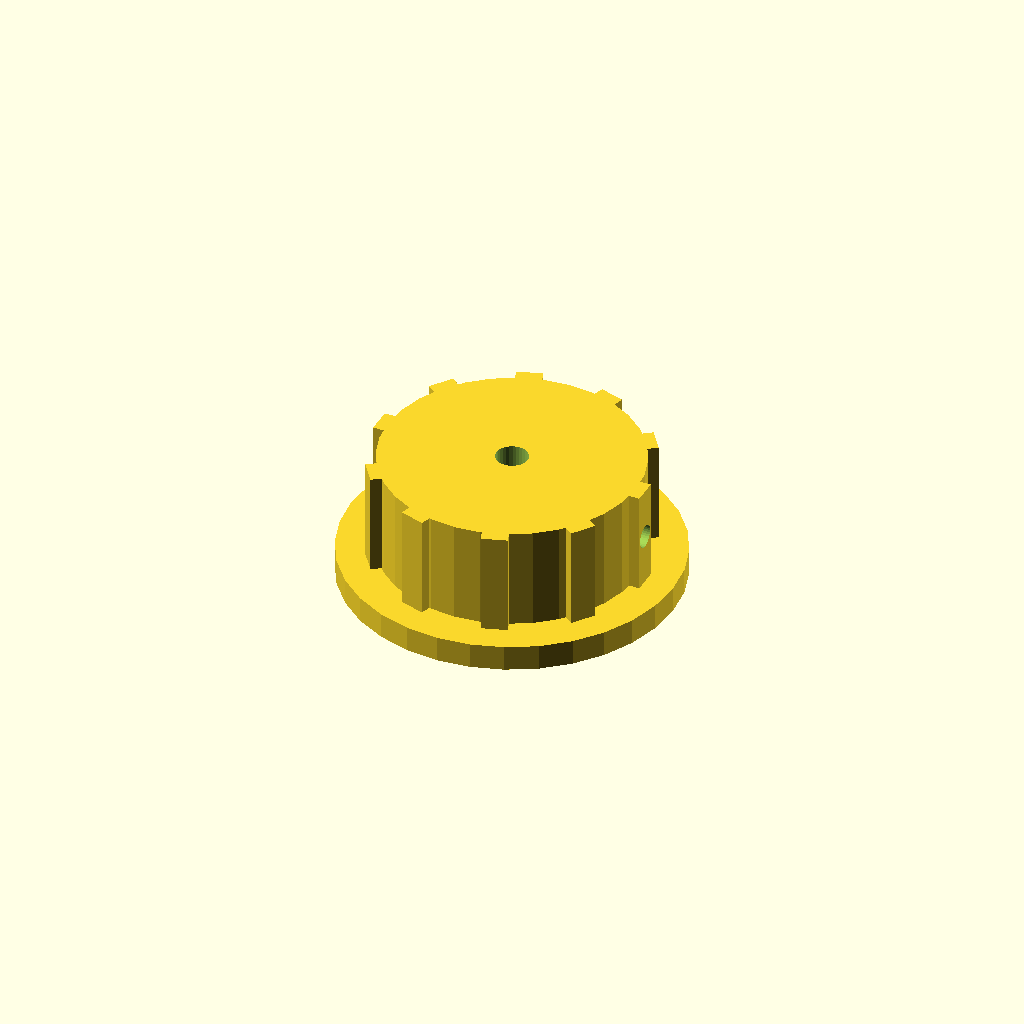
Cell 1: rendered with the file's own defaults.
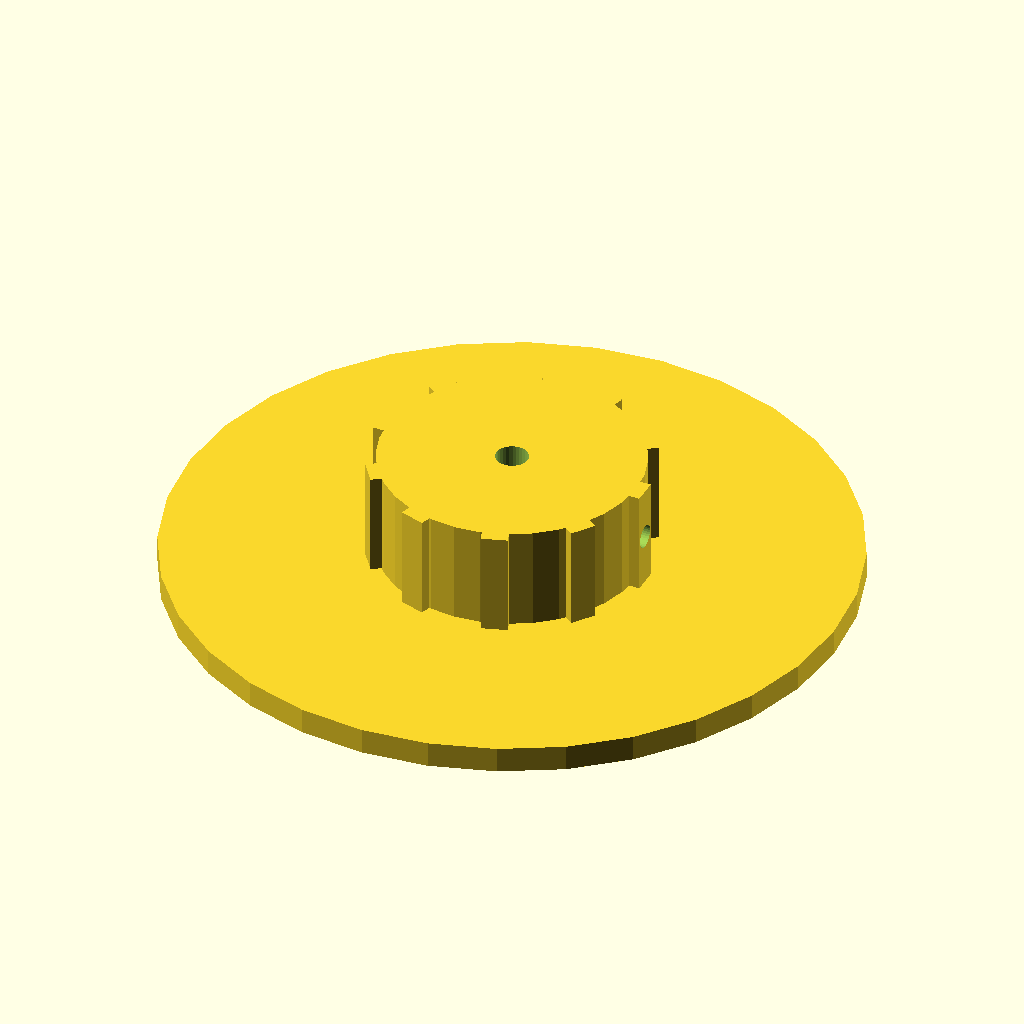
Cell 2: the same model with skirt_d = 104.
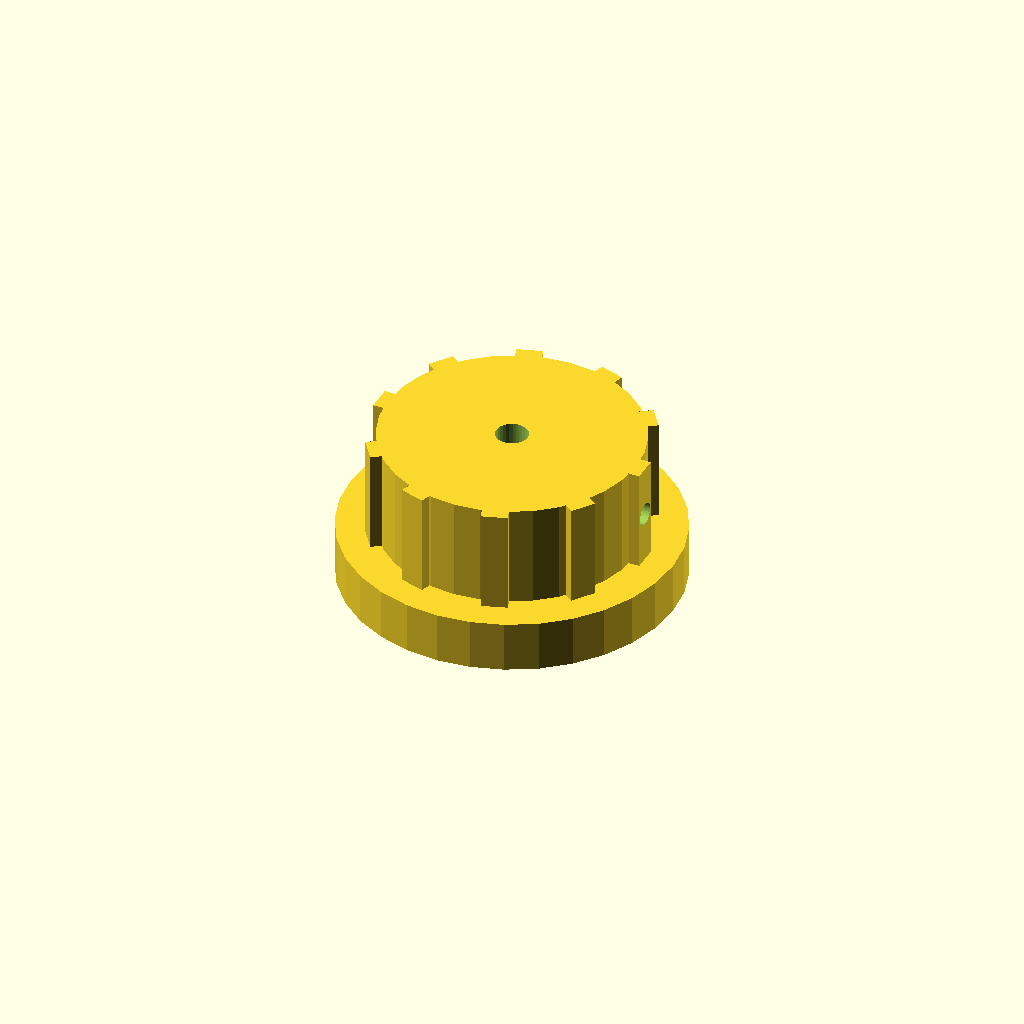
Cell 3: the same model with skirt_t = 8.
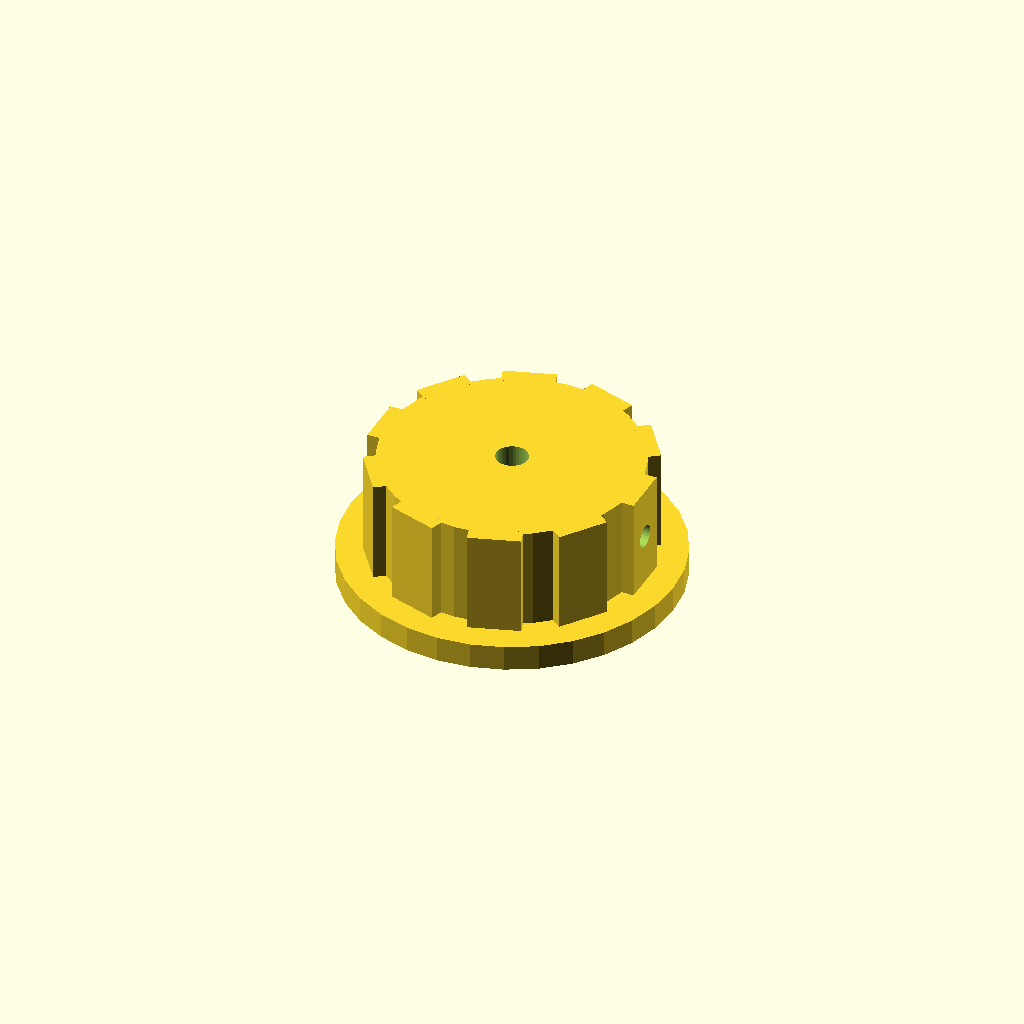
Cell 4: the same model with rib_w = 8.
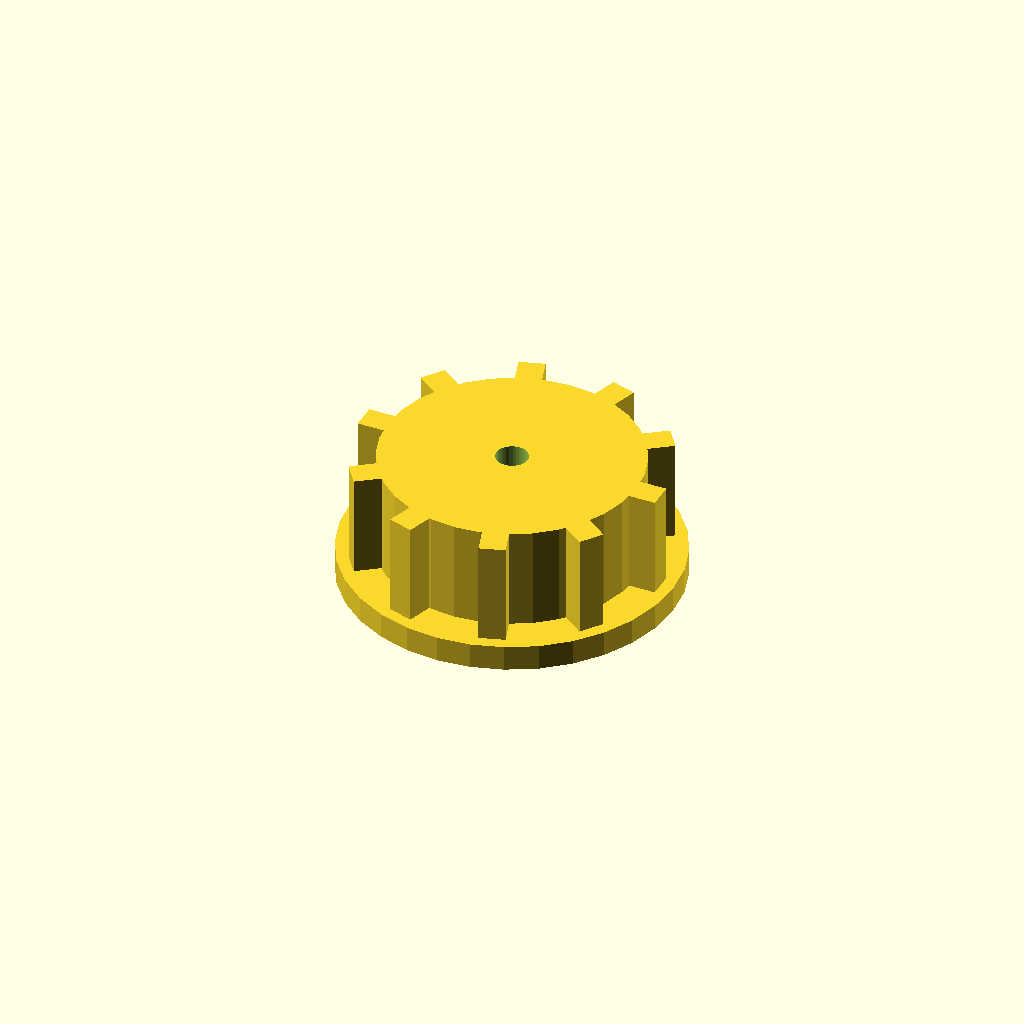
Cell 5: rib_out = 5 (everything else at default).
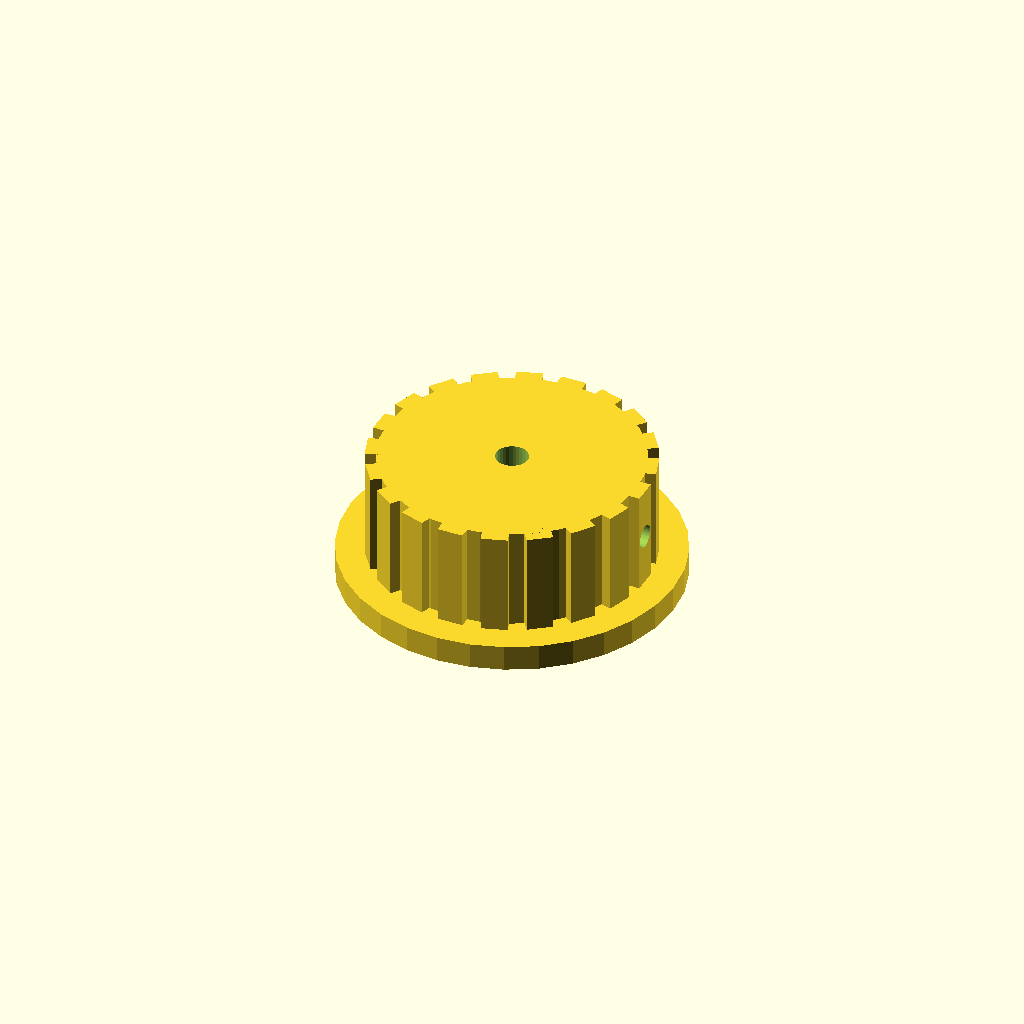
Cell 6: n_ribs = 20 (everything else at default).
All cells are drawn from one camera (rotation 55°, 0°, 25°, orthographic, colour scheme Cornfield), so only the parameter changes between them.
The OpenSCAD source (optional_data/data/solid2/controlknob/part_0031.scad):
$fn = 32;

// ----------------------------------------------------------------------
// Control knob: skirt knob with grip ribs
// ----------------------------------------------------------------------

// --- parameters (mm) ---
skirt_d = 52;             // skirt diameter
skirt_t = 4;              // skirt thickness
rib_w = 4;                // grip rib width
rib_out = 2.5;            // grip rib radial protrusion
n_ribs = 10;              // number of grip ribs
knob_d = 40;              // knob body diameter
knob_h = 16;              // knob body height
bore_d = 5;               // shaft bore diameter
set_d = 3.5;              // set screw bore diameter
fit_tol = 0.02;           // tolerance for press fits, mm
free_tol = 0.2;           // tolerance for clearance fits, mm

rib_step = 360 / n_ribs;  // rib angular step
total_h = skirt_t + knob_h;  // overall height

difference() {
  union() {
    translate([0, 0, skirt_t]) cylinder(h = knob_h, d = knob_d);
    cylinder(h = skirt_t, d = skirt_d);
    for (i = [0 : n_ribs - 1])
      rotate([0, 0, i * rib_step])
        translate([knob_d / 2 - 1, -rib_w / 2, skirt_t])
          cube([rib_out, rib_w, knob_h]);
  }
  translate([0, 0, skirt_t - 1]) cylinder(h = knob_h + 2, d = bore_d);
  translate([-1, 0, skirt_t + knob_h / 2]) rotate([0, 90, 0])
    cylinder(h = knob_d / 2 + bore_d / 2 + 2, d = set_d);
}
Customizer parameters (derived from the source; name, type, default, range or options):
skirt_d: number, default 52
skirt_t: number, default 4
rib_w: number, default 4
rib_out: number, default 2.5
n_ribs: number, default 10
knob_d: number, default 40
knob_h: number, default 16
bore_d: number, default 5
set_d: number, default 3.5
fit_tol: number, default 0.02
free_tol: number, default 0.2
